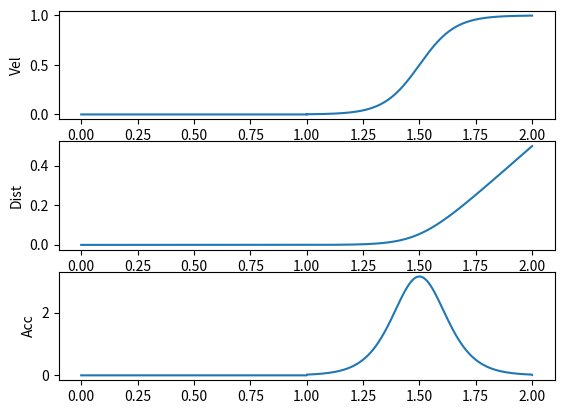

Generate this figure with matplotlib:
import matplotlib.pyplot as plt
import numpy as np
import scipy.integrate as integrate
from scipy.interpolate import UnivariateSpline, interp1d

class HyperbolicTangentVelocityProfile(object):

    def __init__(self, start_vel=0.1, stop_vel=1., transition_time=1, resolution=1000, range_val=3.15):

        self._range_map = range_val
        self._time_map = interp1d(np.linspace(0,transition_time,resolution),np.linspace(-self._range_map,self._range_map,resolution), kind='linear')
        self._vel_map = interp1d(np.linspace(start_vel,stop_vel,resolution),np.linspace(-1.,1.,resolution), kind='linear')

        self._inv_time_map = interp1d(np.linspace(-self._range_map,self._range_map,resolution), np.linspace(0,transition_time,resolution), kind='linear')
        self._inv_vel_map = interp1d(np.linspace(-1.,1.,resolution),np.linspace(start_vel,stop_vel,resolution), kind='linear')


    def get_velocity_at(self, t):
        return self._inv_vel_map(np.tanh(self._time_map(t)))

    def get_time_when_velocity_is(self, vel):
        return self._inv_time_map(np.arctanh(self._vel_map(vel)))

    def get_full_velocity_curve(self, resolution=1000):
        timeline = self._inv_time_map(np.linspace(-self._range_map,self._range_map,resolution))
        return self.get_velocity_at(timeline), timeline

    def get_total_distance_at(self, t, resolution=1000):
        return self.get_full_distance_curve(resolution=resolution)[0][t]

    def get_full_distance_curve(self, resolution=1000):
        vel_curve, timeline = self.get_full_velocity_curve(resolution=resolution)
        spl = UnivariateSpline(timeline, vel_curve, s=0)
        ispl = spl.antiderivative()
        return ispl(timeline), timeline

    def get_full_acceleration_curve(self, resolution=1000):
        v,t = self.get_full_velocity_curve()
        return np.gradient(v,t), t

    def get_acceleration_at(self, t, resolution=1000):
        return self.get_full_acceleration_curve()[0][t]

if __name__ == "__main__":

    tanh_vp = HyperbolicTangentVelocityProfile(start_vel=0., stop_vel=1.)

    v, t = tanh_vp.get_full_velocity_curve()
    d, _ = tanh_vp.get_full_distance_curve()

    add_ = d[-1]+1/1000
    add_d = np.asarray([0 for _ in range(1000)])
    # print add_d
    d = np.append(add_d,d)
    t = np.append(np.linspace(0,1,add_d.size),1+t)
    # print t.shape, d.shape

    vel = np.gradient(d,t)
    acc = np.gradient(vel,t)

    plt.subplot(3,1,1)
    # plt.plot(t,v)
    plt.plot(t,vel)
    plt.ylabel("Vel")

    plt.subplot(3,1,2)
    plt.plot(t,d)
    plt.ylabel("Dist")
    
    plt.subplot(3,1,3)
    plt.plot(t,acc)
    plt.ylabel("Acc")
    
    plt.show()